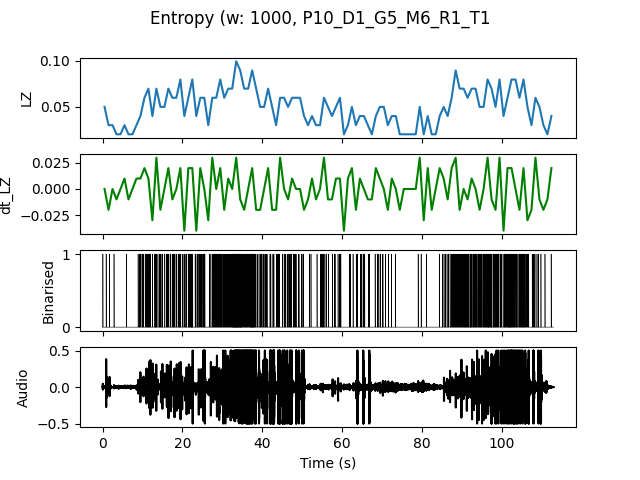

The data file committed next to this chart (first rows):
, t0, LZ, dt_LZ, IOI
0.0, 0.0, 0.04983, 0.0, 0.5
1.0, 1.0, 0.0299, -0.01993, 1.0
2.0, 2.0, 0.0299, 0.0, 1.0
3.0, 3.0, 0.01993, -0.009966, 0.0
4.0, 4.0, 0.01993, 0.0, 0.0
5.0, 5.0, 0.0299, 0.009966, 1.0
6.0, 6.0, 0.01993, -0.009966, 0.0
7.0, 7.0, 0.01993, 0.0, 0.0
8.0, 8.0, 0.0299, 0.009966, 1.0
9.0, 9.0, 0.03986, 0.009966, 0.3333
10.0, 10.0, 0.05979, 0.01993, 0.3333
11.0, 11.0, 0.06976, 0.009966, 0.2
12.0, 12.0, 0.03986, -0.0299, 0.5
13.0, 13.0, 0.06976, 0.0299, 0.2
14.0, 14.0, 0.04983, -0.01993, 0.3333
15.0, 15.0, 0.04983, 0.0, 0.5
16.0, 16.0, 0.06976, 0.01993, 0.2
17.0, 17.0, 0.05979, -0.009966, 0.25
18.0, 18.0, 0.05979, 0.0, 0.3333
19.0, 19.0, 0.07973, 0.01993, 0.2
20.0, 20.0, 0.03986, -0.03986, 0.5
21.0, 21.0, 0.05979, 0.01993, 0.25
22.0, 22.0, 0.07973, 0.01993, 0.1667
23.0, 23.0, 0.03986, -0.03986, 0.3333
24.0, 24.0, 0.05979, 0.01993, 0.25
25.0, 25.0, 0.05979, 0.0, 0.25
26.0, 26.0, 0.0299, -0.0299, 1.0
27.0, 27.0, 0.05979, 0.0299, 0.25
28.0, 28.0, 0.05979, 0.0, 0.2
29.0, 29.0, 0.07973, 0.01993, 0.1667
30.0, 30.0, 0.05979, -0.01993, 0.2
31.0, 31.0, 0.06976, 0.009966, 0.2
32.0, 32.0, 0.06976, 0.0, 0.125
33.0, 33.0, 0.09966, 0.0299, 0.09091
34.0, 34.0, 0.08969, -0.009966, 0.1
35.0, 35.0, 0.06976, -0.01993, 0.2
36.0, 36.0, 0.06976, 0.0, 0.1667
37.0, 37.0, 0.08969, 0.01993, 0.1
38.0, 38.0, 0.06976, -0.01993, 0.25
39.0, 39.0, 0.04983, -0.01993, 0.25
40.0, 40.0, 0.04983, 0.0, 0.3333
41.0, 41.0, 0.06976, 0.01993, 0.3333
42.0, 42.0, 0.04983, -0.01993, 0.3333
43.0, 43.0, 0.0299, -0.01993, 0.5
44.0, 44.0, 0.05979, 0.0299, 0.5
45.0, 45.0, 0.05979, 0.0, 0.3333
46.0, 46.0, 0.04983, -0.009966, 0.3333
47.0, 47.0, 0.05979, 0.009966, 0.3333
48.0, 48.0, 0.05979, 0.0, 0.3333
49.0, 49.0, 0.05979, 0.0, 0.25
50.0, 50.0, 0.03986, -0.01993, 1.0
51.0, 51.0, 0.0299, -0.009966, 1.0
52.0, 52.0, 0.03986, 0.009966, 1.0
53.0, 53.0, 0.0299, -0.009966, 1.0
54.0, 54.0, 0.0299, 0.0, 0.5
55.0, 55.0, 0.05979, 0.0299, 0.25
56.0, 56.0, 0.04983, -0.009966, 0.5
57.0, 57.0, 0.03986, -0.009966, 0.5
58.0, 58.0, 0.04983, 0.009966, 0.5
59.0, 59.0, 0.05979, 0.009966, 0.25
... 53 more rows
